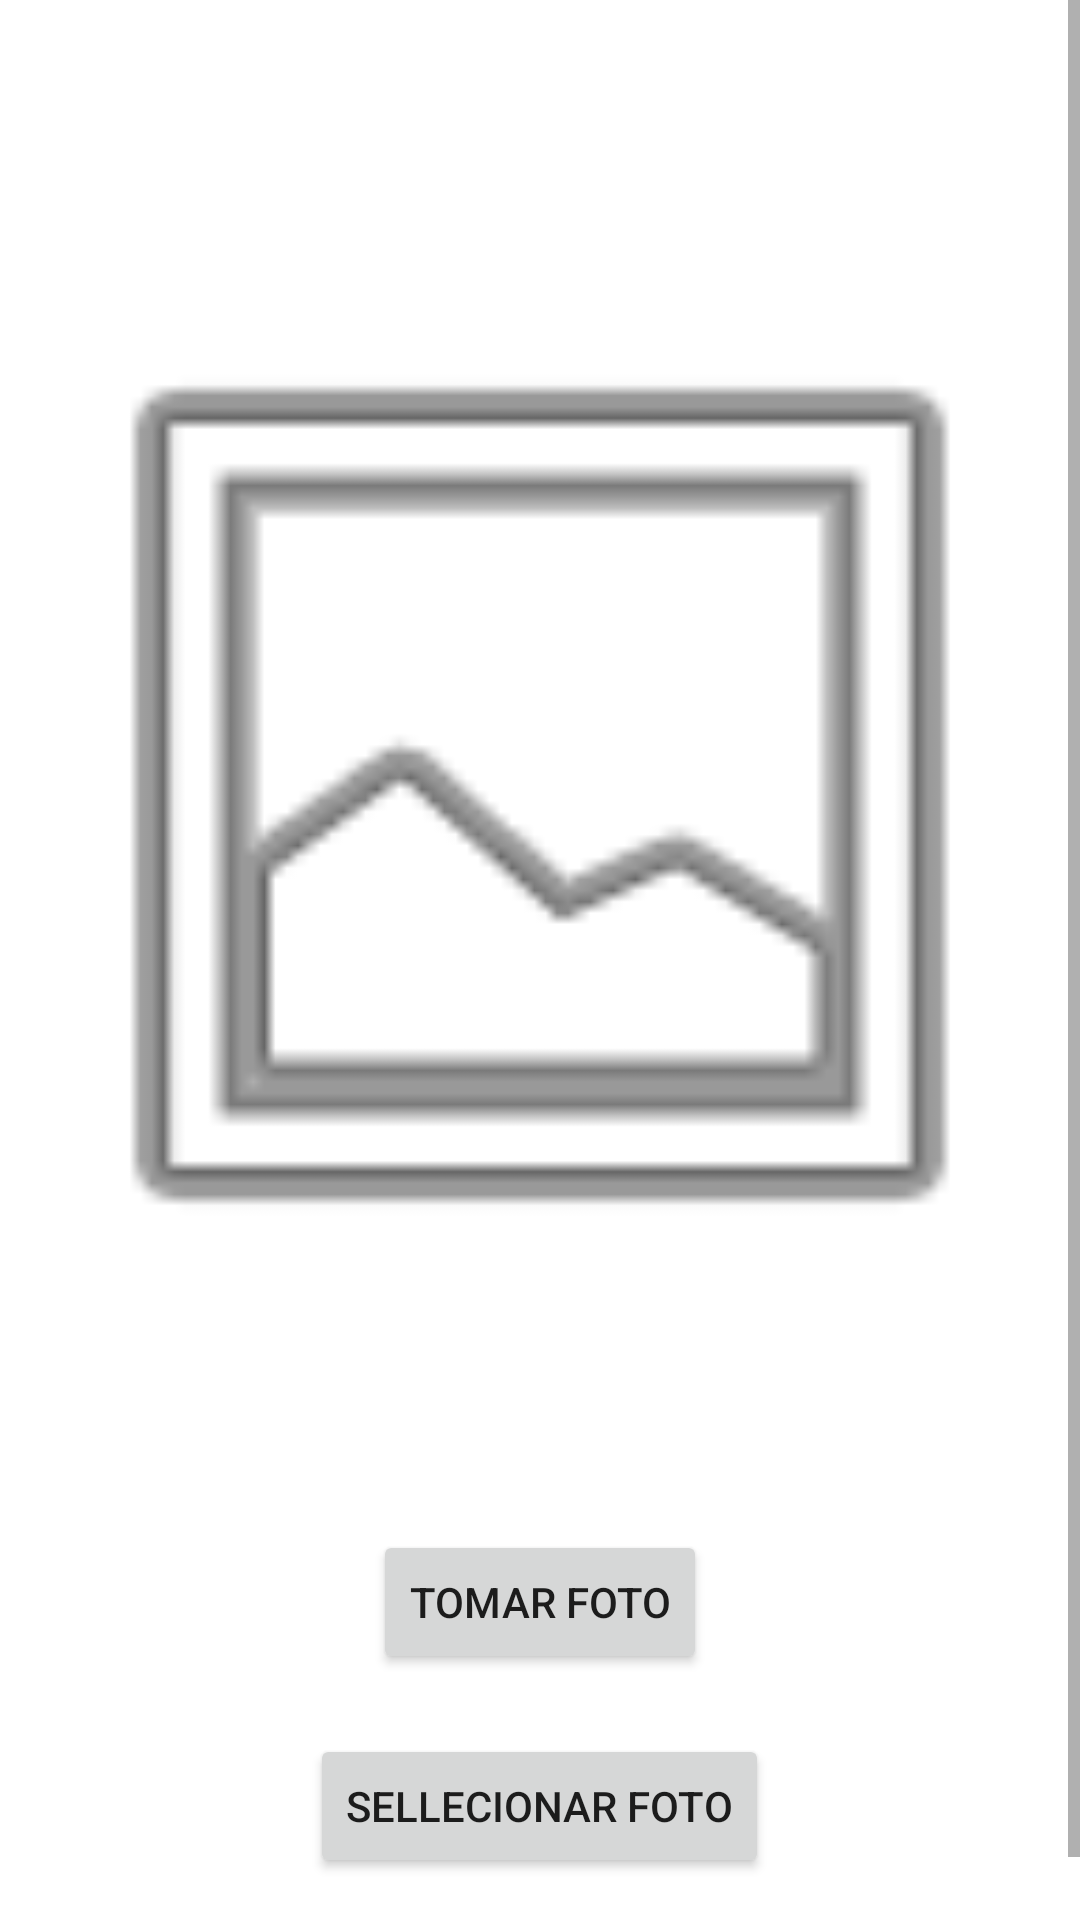

This screen was rendered from an Android layout file. Write that file and the resources it references.
<!-- AndroidManifest.xml: application theme Theme.Cliente12 -->
<!-- res/layout/activity_main_subir_comprobante_de_pago.xml -->
<?xml version="1.0" encoding="utf-8"?>
<LinearLayout xmlns:android="http://schemas.android.com/apk/res/android"
    xmlns:app="http://schemas.android.com/apk/res-auto"
    xmlns:tools="http://schemas.android.com/tools"
    android:layout_width="match_parent"
    android:layout_height="match_parent"
    android:orientation="vertical"
    tools:context=".MainActivitySubirComprobanteDePAgo">

    <ScrollView
        android:layout_width="match_parent"
        android:layout_height="match_parent">
        <LinearLayout
            android:layout_width="match_parent"
            android:layout_height="match_parent"
            android:orientation="vertical"
            android:gravity="center">

            <ScrollView
                android:layout_width="match_parent"
                android:layout_height="match_parent">

                <LinearLayout
                    android:layout_width="match_parent"
                    android:layout_height="match_parent"
                    android:orientation="horizontal">
                    <ImageView
                        android:id="@+id/imageViewFoto"
                        android:layout_width="match_parent"
                        android:layout_height="500dp"
                        app:srcCompat="@android:drawable/ic_menu_gallery"
                        android:layout_gravity="center"

                        android:layout_marginTop="10dp"
                        />




                </LinearLayout>

            </ScrollView>
            <Button
                android:id="@+id/buttonTomarFoto"
                android:layout_width="wrap_content"
                android:layout_height="wrap_content"
                android:text="Tomar Foto"
                android:layout_gravity="center"
                app:icon="@android:drawable/ic_menu_camera" />

            <Button
                android:id="@+id/buttonGaleria"
                android:layout_width="wrap_content"
                android:layout_height="wrap_content"
                android:text="Sellecionar foto"
                app:icon="@android:drawable/ic_menu_gallery"
                android:layout_marginTop="20dp"
                android:layout_gravity="center"/>

            <TextView
                android:id="@+id/txtmensaje"
                android:layout_width="wrap_content"
                android:layout_height="wrap_content"
                android:textSize="19dp"

                android:layout_gravity="center"
                android:layout_marginTop="10dp"/>
        </LinearLayout>


    </ScrollView>


</LinearLayout>
<!-- resources referenced by this layout -->
<resources>
  <style name="Theme.Cliente12" parent="Theme.MaterialComponents.DayNight.DarkActionBar">
          
          <item name="colorPrimary">@color/purple_500</item>
          <item name="colorPrimaryVariant">@color/purple_700</item>
          <item name="colorOnPrimary">@color/white</item>
          
          <item name="colorSecondary">@color/teal_200</item>
          <item name="colorSecondaryVariant">@color/teal_700</item>
          <item name="colorOnSecondary">@color/black</item>
          
          <item name="android:statusBarColor" tools:targetApi="l">?attr/colorPrimaryVariant</item>
          
      </style>
  <!-- not gathered from this repository: default colours our renderer supplied (Android Studio template values) -->
  <color name="purple_500">#FF6200EE</color>
  <color name="purple_700">#FF3700B3</color>
  <color name="teal_200">#FF03DAC5</color>
  <color name="teal_700">#FF018786</color>
  <color name="black">#FF000000</color>
  <color name="white">#FFFFFFFF</color>
</resources>
